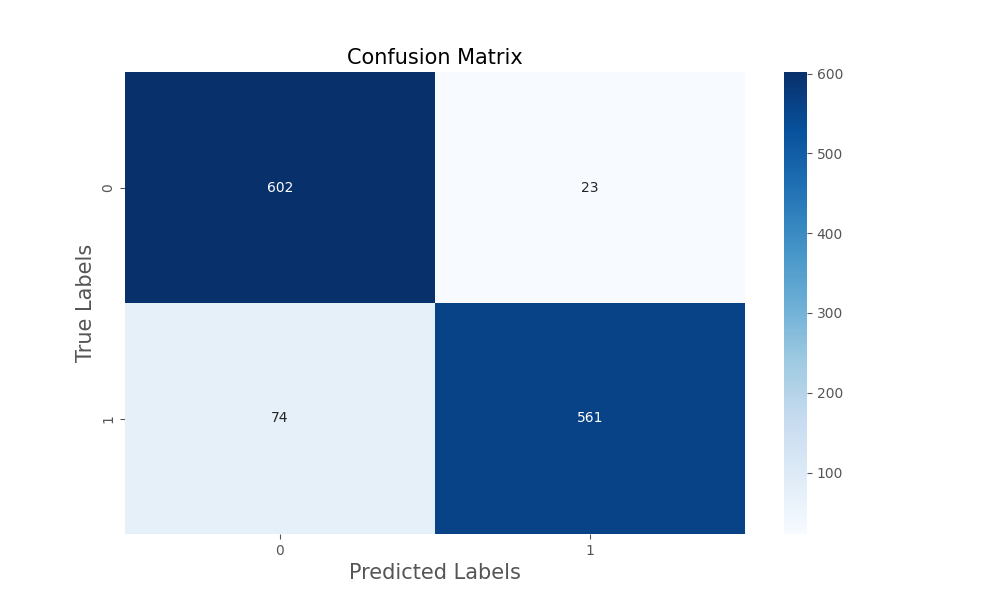

The file beside this chart, header and first rows:
, Predicted 0, Predicted 1
Actual 0, 602, 23
Actual 1, 74, 561
